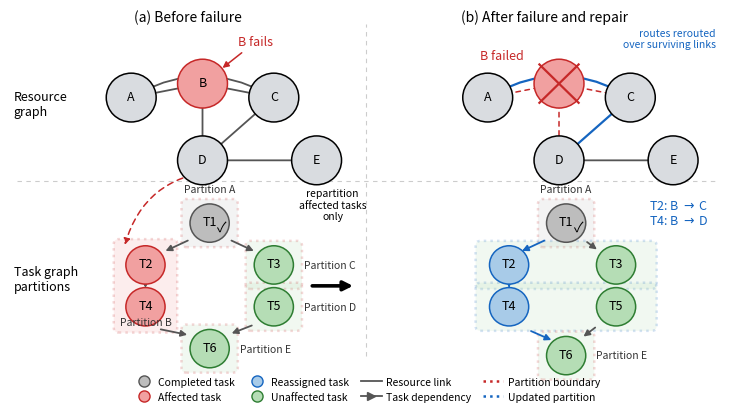

Here is the Python script that generated this plot: (Note: this script raises an exception after producing the figure.)
"""Publication-style overview figure: failure + partial repartitioning."""
import matplotlib
matplotlib.use("Agg")
import matplotlib.pyplot as plt
from matplotlib.patches import Circle, FancyArrowPatch, FancyBboxPatch
from matplotlib.lines import Line2D

FS = 9
FS_T = 10

C_DONE = "#bdbdbd"
C_AFF = "#f1a0a0"
C_NEW = "#a8cbe8"
C_OK = "#b5ddb5"
RED = "#c62828"
BLUE = "#1565c0"
GREEN = "#2e7d32"
GREY = "#555555"


def node(ax, x, y, label, r=5.5, fc="#d9dce0", ec="black", check=False):
    ax.add_patch(Circle((x, y), r, facecolor=fc, edgecolor=ec,
                        linewidth=1.1, zorder=3))
    ax.text(x, y + 0.3, label, ha="center", va="center", fontsize=FS,
            zorder=4)
    if check:
        ax.text(x + 3.4, y - 1.1, "\u2713", ha="center", va="center",
                fontsize=FS + 1, zorder=4)


def link(ax, p0, p1, color=GREY, lw=1.3, ls="-", rad=0.0, arrow=False,
         sh=7.5):
    ax.add_patch(FancyArrowPatch(p0, p1, connectionstyle=f"arc3,rad={rad}",
                 arrowstyle="-|>" if arrow else "-", mutation_scale=9,
                 color=color, lw=lw, linestyle=ls, zorder=2,
                 shrinkA=sh, shrinkB=sh))


def part_box(ax, x, y, w, h, color, edge=RED):
    ax.add_patch(FancyBboxPatch((x - w / 2, y - h / 2), w, h,
                 boxstyle="round,pad=1.4", facecolor=color, alpha=0.18,
                 edgecolor=edge, linewidth=1.8,
                 linestyle=":", zorder=1))


fig, ax = plt.subplots(figsize=(9.2, 4.8))
ax.set_xlim(0, 200)
ax.set_ylim(0, 106)
ax.axis("off")

# dividers
ax.plot([100, 100], [8, 103], color="#cccccc", lw=0.8, ls=(0, (4, 4)))
ax.plot([2, 198], [58, 58], color="#cccccc", lw=0.8, ls=(0, (4, 4)))

ax.text(50, 104, "(a) Before failure", ha="center", fontsize=FS_T)
ax.text(150, 104, "(b) After failure and repair", ha="center",
        fontsize=FS_T)
ax.text(1, 80, "Resource\ngraph", ha="left", va="center", fontsize=FS)
ax.text(1, 30, "Task graph\npartitions", ha="left", va="center",
        fontsize=FS)

# ---------------- resource graph (left) ----------------
res = {"A": (34, 82), "B": (54, 86), "C": (74, 82), "D": (54, 64),
       "E": (86, 64)}
for u, v, rad in [("A", "B", 0), ("B", "C", 0), ("A", "C", -0.3),
                  ("B", "D", 0), ("C", "D", 0), ("D", "E", 0)]:
    link(ax, res[u], res[v], rad=rad)
for k in ("A", "C", "D", "E"):
    node(ax, *res[k], k, r=7)
node(ax, *res["B"], "B", r=7, fc=C_AFF, ec=RED)
ax.annotate("B fails", xy=(59, 90), xytext=(64, 97),
            color=RED, fontsize=FS, ha="left",
            arrowprops=dict(arrowstyle="-|>", color=RED, lw=1.1))

# ---------------- resource graph (right) ----------------
res2 = {k: (x + 100, y) for k, (x, y) in res.items()}
for u, v in [("A", "B"), ("B", "C"), ("B", "D")]:
    link(ax, res2[u], res2[v], lw=1.1, color=RED, ls=(0, (3, 3)))
link(ax, res2["D"], res2["E"])
link(ax, res2["A"], res2["C"], rad=-0.3, lw=1.6, color=BLUE, arrow=True)
link(ax, res2["C"], res2["D"], lw=1.6, color=BLUE, arrow=True)
for k in ("A", "C", "D", "E"):
    node(ax, *res2[k], k, r=7)
ax.add_patch(Circle(res2["B"], 7, facecolor=C_AFF, edgecolor=RED,
                    lw=1.1, zorder=3))
bx, by = res2["B"]
ax.plot([bx - 5.5, bx + 5.5], [by - 5.5, by + 5.5], color=RED, lw=1.6,
        zorder=4)
ax.plot([bx - 5.5, bx + 5.5], [by + 5.5, by - 5.5], color=RED, lw=1.6,
        zorder=4)
ax.text(144, 93, "B failed", color=RED, fontsize=FS, ha="right")
ax.text(198, 102, "routes rerouted\nover surviving links", color=BLUE,
        fontsize=FS - 1.5, ha="right", va="top")

# ---------------- task graph (left) ----------------
node(ax, 56, 46, "T1", fc=C_DONE, ec=GREY, check=True)
part_box(ax, 56, 46, 13, 11, C_DONE)
ax.text(56, 54.8, "Partition A", ha="center", fontsize=FS - 1.5,
        color="#333333")

node(ax, 38, 34, "T2", fc=C_AFF, ec=RED)
node(ax, 38, 22, "T4", fc=C_AFF, ec=RED)
part_box(ax, 38, 28, 15, 24, C_AFF)
ax.text(38, 16.8, "Partition B", ha="center", fontsize=FS - 1.5,
        color="#333333")

node(ax, 74, 34, "T3", fc=C_OK, ec=GREEN)
part_box(ax, 74, 34, 13, 11, C_OK)
ax.text(82.5, 34, "Partition C", ha="left", va="center",
        fontsize=FS - 1.5, color="#333333")
node(ax, 74, 22, "T5", fc=C_OK, ec=GREEN)
part_box(ax, 74, 22, 13, 11, C_OK)
ax.text(82.5, 22, "Partition D", ha="left", va="center",
        fontsize=FS - 1.5, color="#333333")
node(ax, 56, 10, "T6", fc=C_OK, ec=GREEN)
part_box(ax, 56, 10, 13, 11, C_OK)
ax.text(64.5, 10, "Partition E", ha="left", va="center",
        fontsize=FS - 1.5, color="#333333")

link(ax, (52, 42), (41.5, 37), arrow=True, sh=6)
link(ax, (60, 42), (70.5, 37), arrow=True, sh=6)
link(ax, (38, 28.5), (38, 27.5), arrow=True, sh=6)
link(ax, (40, 16), (52, 13.5), arrow=True, sh=6)
link(ax, (70, 17.5), (60, 13.5), arrow=True, sh=6)

ax.add_patch(FancyArrowPatch((58, 61), (32, 39),
             connectionstyle="arc3,rad=0.35", arrowstyle="-|>",
             mutation_scale=9, color=RED, lw=1.1,
             linestyle=(0, (4, 3))))

ax.add_patch(FancyArrowPatch((84, 28), (97, 28), arrowstyle="-|>",
             mutation_scale=14, color="black", lw=2.6))
ax.text(90.5, 47, "repartition\naffected tasks\nonly", ha="center",
        fontsize=FS - 1.5)

# ---------------- task graph (right) ----------------
node(ax, 156, 46, "T1", fc=C_DONE, ec=GREY, check=True)
part_box(ax, 156, 46, 13, 11, C_DONE)
ax.text(156, 54.8, "Partition A", ha="center", fontsize=FS - 1.5,
        color="#333333")

part_box(ax, 156, 34, 48, 11, C_OK, edge=BLUE)
node(ax, 140, 34, "T2", fc=C_NEW, ec=BLUE)
node(ax, 170, 34, "T3", fc=C_OK, ec=GREEN)
part_box(ax, 156, 22, 48, 11, C_OK, edge=BLUE)
node(ax, 140, 22, "T4", fc=C_NEW, ec=BLUE)
node(ax, 170, 22, "T5", fc=C_OK, ec=GREEN)
node(ax, 156, 8, "T6", fc=C_OK, ec=GREEN)
part_box(ax, 156, 8, 13, 11, C_OK)
ax.text(164.5, 8, "Partition E", ha="left", va="center",
        fontsize=FS - 1.5, color="#333333")

link(ax, (152, 42), (141.5, 37), color=BLUE, arrow=True, sh=6)
link(ax, (160, 42), (166.5, 37), arrow=True, sh=6)
link(ax, (140, 28.5), (140, 27.5), color=BLUE, arrow=True, sh=6)
link(ax, (144, 16), (154, 11.5), color=BLUE, arrow=True, sh=6)
link(ax, (166, 17.5), (159, 12), arrow=True, sh=6)

ax.text(196, 53, "T2: B $\\rightarrow$ C\nT4: B $\\rightarrow$ D",
        color=BLUE, fontsize=FS, ha="right", va="top")

# ---------------- legend ----------------
handles = [
    Line2D([0], [0], marker="o", color="none", markerfacecolor=C_DONE,
           markeredgecolor=GREY, markersize=8, label="Completed task"),
    Line2D([0], [0], marker="o", color="none", markerfacecolor=C_AFF,
           markeredgecolor=RED, markersize=8, label="Affected task"),
    Line2D([0], [0], marker="o", color="none", markerfacecolor=C_NEW,
           markeredgecolor=BLUE, markersize=8, label="Reassigned task"),
    Line2D([0], [0], marker="o", color="none", markerfacecolor=C_OK,
           markeredgecolor=GREEN, markersize=8, label="Unaffected task"),
    Line2D([0], [0], color=GREY, lw=1.3, label="Resource link"),
    Line2D([0], [0], color=GREY, lw=1.3, marker=">", markersize=6,
           label="Task dependency"),
    Line2D([0], [0], color=RED, lw=1.8, linestyle=":",
           label="Partition boundary"),
    Line2D([0], [0], color=BLUE, lw=1.8, linestyle=":",
           label="Updated partition"),
]
ax.legend(handles=handles, loc="lower center",
          bbox_to_anchor=(0.5, -0.075), ncol=4, fontsize=FS - 1.5,
          frameon=False, columnspacing=1.1, handletextpad=0.4)

fig.savefig("figures/fig0_overview.png", dpi=220,
            bbox_inches="tight", facecolor="white")
fig.savefig("paper/figures/fig0_overview.png", dpi=220,
            bbox_inches="tight", facecolor="white")
print("wrote fig0_overview.png")
